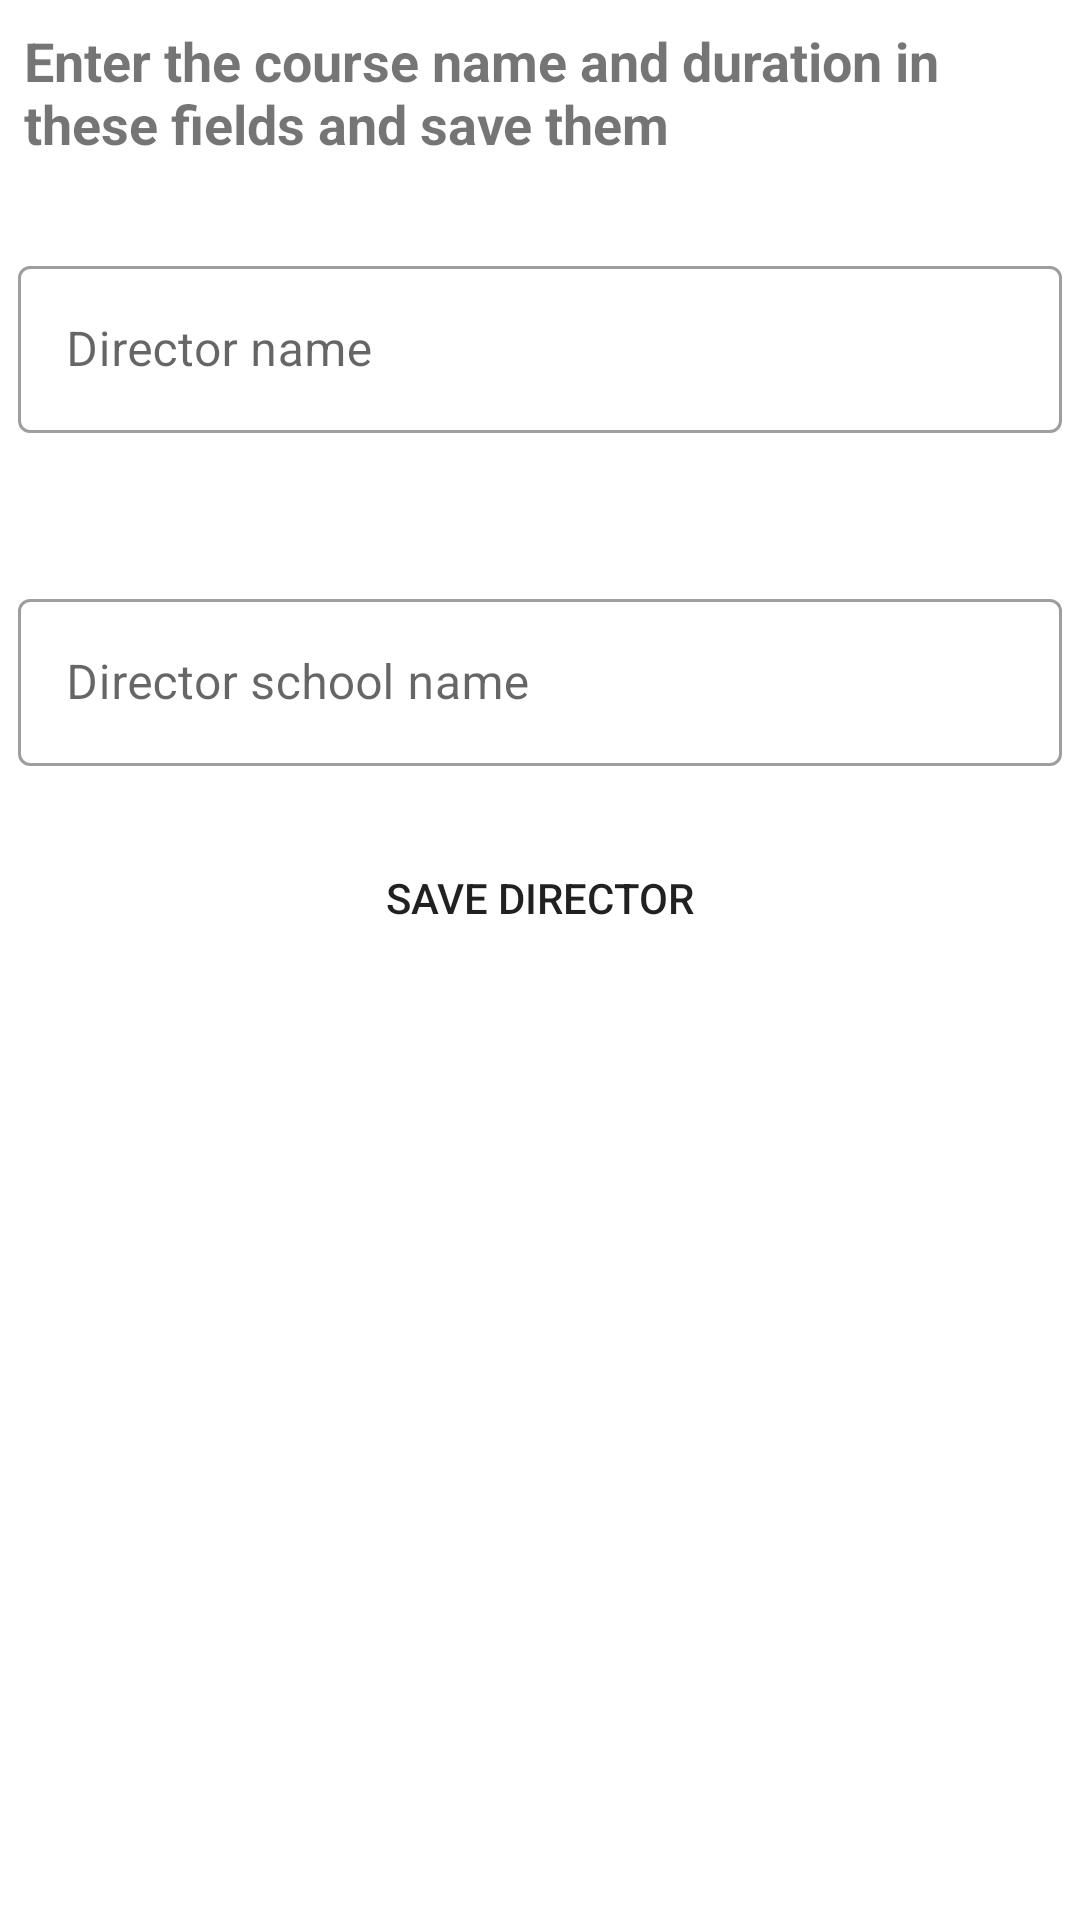

Here is an Android app screen rendered from its layout file. Give the layout XML and the strings, colors and styles it references.
<!-- AndroidManifest.xml: application theme Theme.RoomMultipleTables -->
<!-- res/layout/fragment_add_director.xml -->
<?xml version="1.0" encoding="utf-8"?>
<androidx.constraintlayout.widget.ConstraintLayout xmlns:android="http://schemas.android.com/apk/res/android"
    xmlns:tools="http://schemas.android.com/tools"
    android:layout_width="match_parent"
    android:layout_height="match_parent"
    xmlns:app="http://schemas.android.com/apk/res-auto"
    tools:context=".fragment.AddDirectorFragment">

    <TextView
        android:id="@+id/director_todo_text_view"
        android:layout_width="match_parent"
        android:layout_height="wrap_content"
        android:text="@string/course_todo"
        android:layout_marginTop="8dp"
        android:layout_marginStart="8dp"
        android:textSize="18sp"
        android:textStyle="bold"
        app:layout_constraintTop_toTopOf="parent"
        app:layout_constraintStart_toStartOf="parent"
        app:layout_constraintEnd_toEndOf="parent"/>

    <com.google.android.material.textfield.TextInputLayout
        android:id="@+id/director_name_edit_text"
        android:layout_width="match_parent"
        android:layout_height="wrap_content"
        style="@style/addItemTextStyle"
        android:layout_marginTop="30dp"
        app:layout_constraintEnd_toEndOf="parent"
        app:layout_constraintStart_toStartOf="parent"
        app:layout_constraintTop_toBottomOf="@id/director_todo_text_view">


        <com.google.android.material.textfield.TextInputEditText
            android:id="@+id/director_name"
            android:layout_width="match_parent"
            android:layout_height="wrap_content"
            android:hint="@string/director_name"
            android:inputType="text" />
    </com.google.android.material.textfield.TextInputLayout>


    <com.google.android.material.textfield.TextInputLayout
        android:id="@+id/director_school_name_edit_text"
        android:layout_width="match_parent"
        android:layout_height="wrap_content"
        app:layout_constraintEnd_toEndOf="parent"
        android:layout_marginTop="50dp"
        style="@style/addItemTextStyle"
        app:layout_constraintStart_toStartOf="parent"
        app:layout_constraintTop_toBottomOf="@id/director_name_edit_text">


        <com.google.android.material.textfield.TextInputEditText
            android:id="@+id/director_school_name"
            android:layout_width="match_parent"
            android:layout_height="wrap_content"
            android:hint="@string/director_school_name"
            android:inputType="text"/>
    </com.google.android.material.textfield.TextInputLayout>

    <Button
        android:id="@+id/save_director_button"
        android:layout_width="match_parent"
        android:layout_height="wrap_content"
        android:text="@string/save_director"
        android:layout_marginStart="8dp"
        android:background="@drawable/button_background"
        android:layout_marginEnd="8dp"
        app:layout_constraintTop_toBottomOf="@id/director_school_name_edit_text"
        app:layout_constraintStart_toStartOf="parent"
        app:layout_constraintEnd_toEndOf="parent"
        android:layout_marginTop="20dp"/>



</androidx.constraintlayout.widget.ConstraintLayout>
<!-- resources referenced by this layout -->
<resources>
  <!-- drawable button_background (drawable) -->
  <?xml version="1.0" encoding="utf-8"?>
  <shape xmlns:android="http://schemas.android.com/apk/res/android">
      <corners android:radius="20dp"/>
      <solid android:color="@color/pink_600"/>
  </shape>
  <string name="course_todo">Enter the course name and duration in these fields and save them</string>
  <string name="director_name">Director name</string>
  <string name="director_school_name">Director school name</string>
  <string name="save_director">SAVE DIRECTOR</string>
  <style name="addItemTextStyle" parent="Theme.MaterialComponents.Light.DarkActionBar">
          <item name="android:layout_marginStart">6dp</item>
          <item name="android:layout_marginEnd">6dp</item>
      </style>
  <style name="Theme.RoomMultipleTables" parent="Theme.MaterialComponents.DayNight.DarkActionBar">
          
          <item name="colorPrimary">@color/pink_950</item>
          <item name="colorPrimaryVariant">@color/pink_400</item>
          <item name="colorOnPrimary">@color/white</item>
          
          <item name="colorSecondary">@color/teal_200</item>
          <item name="colorSecondaryVariant">@color/teal_700</item>
          <item name="colorOnSecondary">@color/black</item>
          
          <item name="android:statusBarColor" tools:targetApi="l">?attr/colorPrimaryVariant</item>
          
  
          <item name="textInputStyle">@style/Widget.MaterialComponents.TextInputLayout.OutlinedBox</item>
      </style>
  <!-- not gathered from this repository: default colours our renderer supplied (Android Studio template values) -->
  <color name="teal_200">#FF03DAC5</color>
  <color name="teal_700">#FF018786</color>
  <color name="black">#FF000000</color>
  <color name="white">#FFFFFFFF</color>
</resources>
